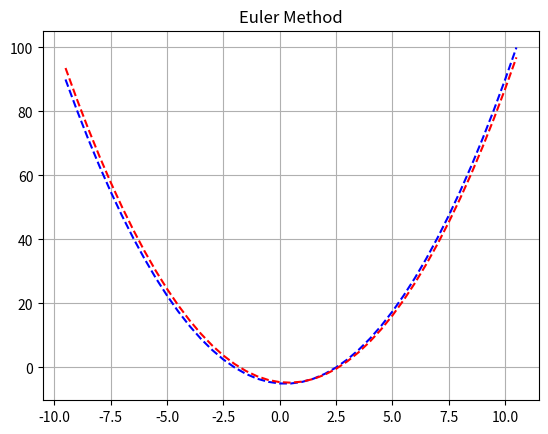

Write the Python code that produced this figure.
"""
D E P A R T E M E N   F I S I K A
[redacted]
program: Euler Method_practice
created: 31 Juli 2018
"""

import numpy as np
import matplotlib.pyplot as plt

def differential(x,y):
    dy_dx=2*x
    return dy_dx


"variable definition_constant"
h=0.5     #performance
x_0=-10     #initial value x_0
y_0=100     #initial value y_0
"variable definition_list"
x=[]
y_euler=[]
y_rk=[]
d=[]

while x_0<=10:
    "EULER"
    y_ii=differential(x_0,y_0)*h+y_0
    
    "RUNGE KUTTA"
    k1=differential(x_0,y_0)
    k2=differential((x_0+h)/2,k1/2)
    k3=differential((x_0+h)/2,k2/2)
    k4=differential(x_0+h,k3/2)
    y_rki=y_0+h*(k1+2*k2+2*k3+k4)/6
    
    error=y_ii-y_rki
    
    #print(x_0,"  ",y_ii,"  ",y_rki)
    y_0=y_ii
    x_0=x_0+h
    
    x.append(x_0)
    y_euler.append(y_ii)
    y_rk.append(y_rki)
    d.append(error)
    
plt.title('Euler Method')
plt.grid(True)
plt.plot(x,y_euler,'b--')
plt.plot(x,y_rk,'r--')
#plt.plot(x,d,'g--')
plt.show()
